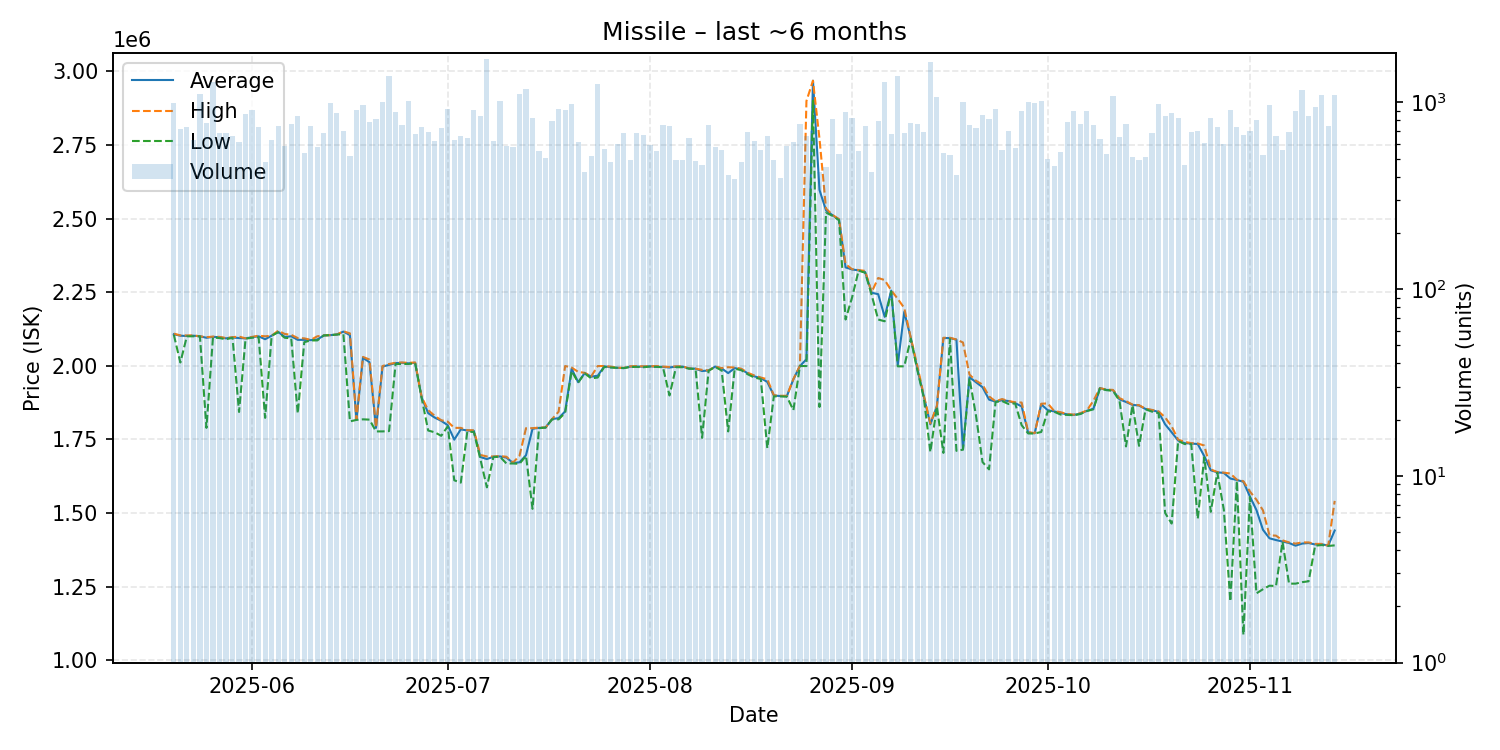

The data file committed next to this chart (first rows):
date, average, highest, lowest, order_count, volume
2025-05-20, 2107000, 2109000, 2105000, 229, 987
2025-05-21, 2102000, 2103000, 2011000, 216, 721
2025-05-22, 2101000, 2103000, 2100000, 213, 736
2025-05-23, 2102000, 2103000, 2100000, 237, 628
2025-05-24, 2100000, 2100000, 2100000, 304, 1107
2025-05-25, 2095000, 2097000, 1789000, 320, 776
2025-05-26, 2098000, 2099000, 2096000, 311, 1284
2025-05-27, 2097000, 2098000, 2094000, 227, 685
2025-05-28, 2093000, 2094000, 2090000, 206, 686
2025-05-29, 2096000, 2097000, 2095000, 226, 663
2025-05-30, 2094000, 2099000, 1843000, 254, 617
2025-05-31, 2093000, 2093000, 2092000, 251, 863
2025-06-01, 2097000, 2098000, 2095000, 310, 906
2025-06-02, 2100000, 2102000, 2097000, 237, 739
2025-06-03, 2090000, 2100000, 1823000, 211, 479
2025-06-04, 2102000, 2102000, 2102000, 231, 632
2025-06-05, 2115000, 2119000, 2114000, 263, 751
2025-06-06, 2098000, 2108000, 2095000, 256, 585
2025-06-07, 2100000, 2105000, 2093000, 255, 761
2025-06-08, 2088000, 2094000, 1838000, 270, 849
2025-06-09, 2088000, 2093000, 2080000, 237, 538
2025-06-10, 2087000, 2088000, 2086000, 233, 747
2025-06-11, 2089000, 2100000, 2086000, 205, 579
2025-06-12, 2103000, 2103000, 2103000, 229, 687
2025-06-13, 2104000, 2104000, 2104000, 277, 987
2025-06-14, 2106000, 2106000, 2106000, 262, 874
2025-06-15, 2116000, 2117000, 2107000, 239, 699
2025-06-16, 2104000, 2110000, 1811000, 218, 518
2025-06-17, 1817000, 1818000, 1816000, 269, 908
2025-06-18, 2027000, 2030000, 1818000, 252, 962
2025-06-19, 2012000, 2021000, 1817000, 228, 781
2025-06-20, 1789000, 1790000, 1777000, 233, 817
2025-06-21, 1997000, 1999000, 1777000, 299, 1000
2025-06-22, 2003000, 2006000, 1778000, 307, 1391
2025-06-23, 2009000, 2010000, 2006000, 253, 893
2025-06-24, 2010000, 2011000, 2006000, 273, 760
2025-06-25, 2008000, 2010000, 2006000, 225, 1011
2025-06-26, 2010000, 2011000, 2009000, 238, 681
2025-06-27, 1892000, 1894000, 1890000, 250, 741
2025-06-28, 1839000, 1849000, 1780000, 308, 693
2025-06-29, 1824000, 1830000, 1774000, 270, 624
2025-06-30, 1813000, 1815000, 1762000, 232, 733
2025-07-01, 1798000, 1810000, 1794000, 256, 925
2025-07-02, 1749000, 1789000, 1611000, 201, 627
2025-07-03, 1784000, 1789000, 1603000, 217, 661
2025-07-04, 1780000, 1781000, 1776000, 233, 647
2025-07-05, 1779000, 1781000, 1775000, 300, 908
2025-07-06, 1690000, 1697000, 1683000, 298, 849
2025-07-07, 1683000, 1692000, 1587000, 258, 1707
2025-07-08, 1691000, 1692000, 1690000, 216, 623
2025-07-09, 1692000, 1693000, 1691000, 247, 1011
2025-07-10, 1688000, 1691000, 1668000, 199, 583
2025-07-11, 1670000, 1671000, 1668000, 186, 576
2025-07-12, 1672000, 1694000, 1667000, 300, 1112
2025-07-13, 1696000, 1788000, 1694000, 239, 1181
2025-07-14, 1786000, 1788000, 1514000, 223, 821
2025-07-15, 1789000, 1790000, 1788000, 193, 551
2025-07-16, 1790000, 1790000, 1790000, 173, 506
2025-07-17, 1819000, 1819000, 1818000, 213, 797
2025-07-18, 1822000, 1844000, 1818000, 190, 924
... 119 more rows
